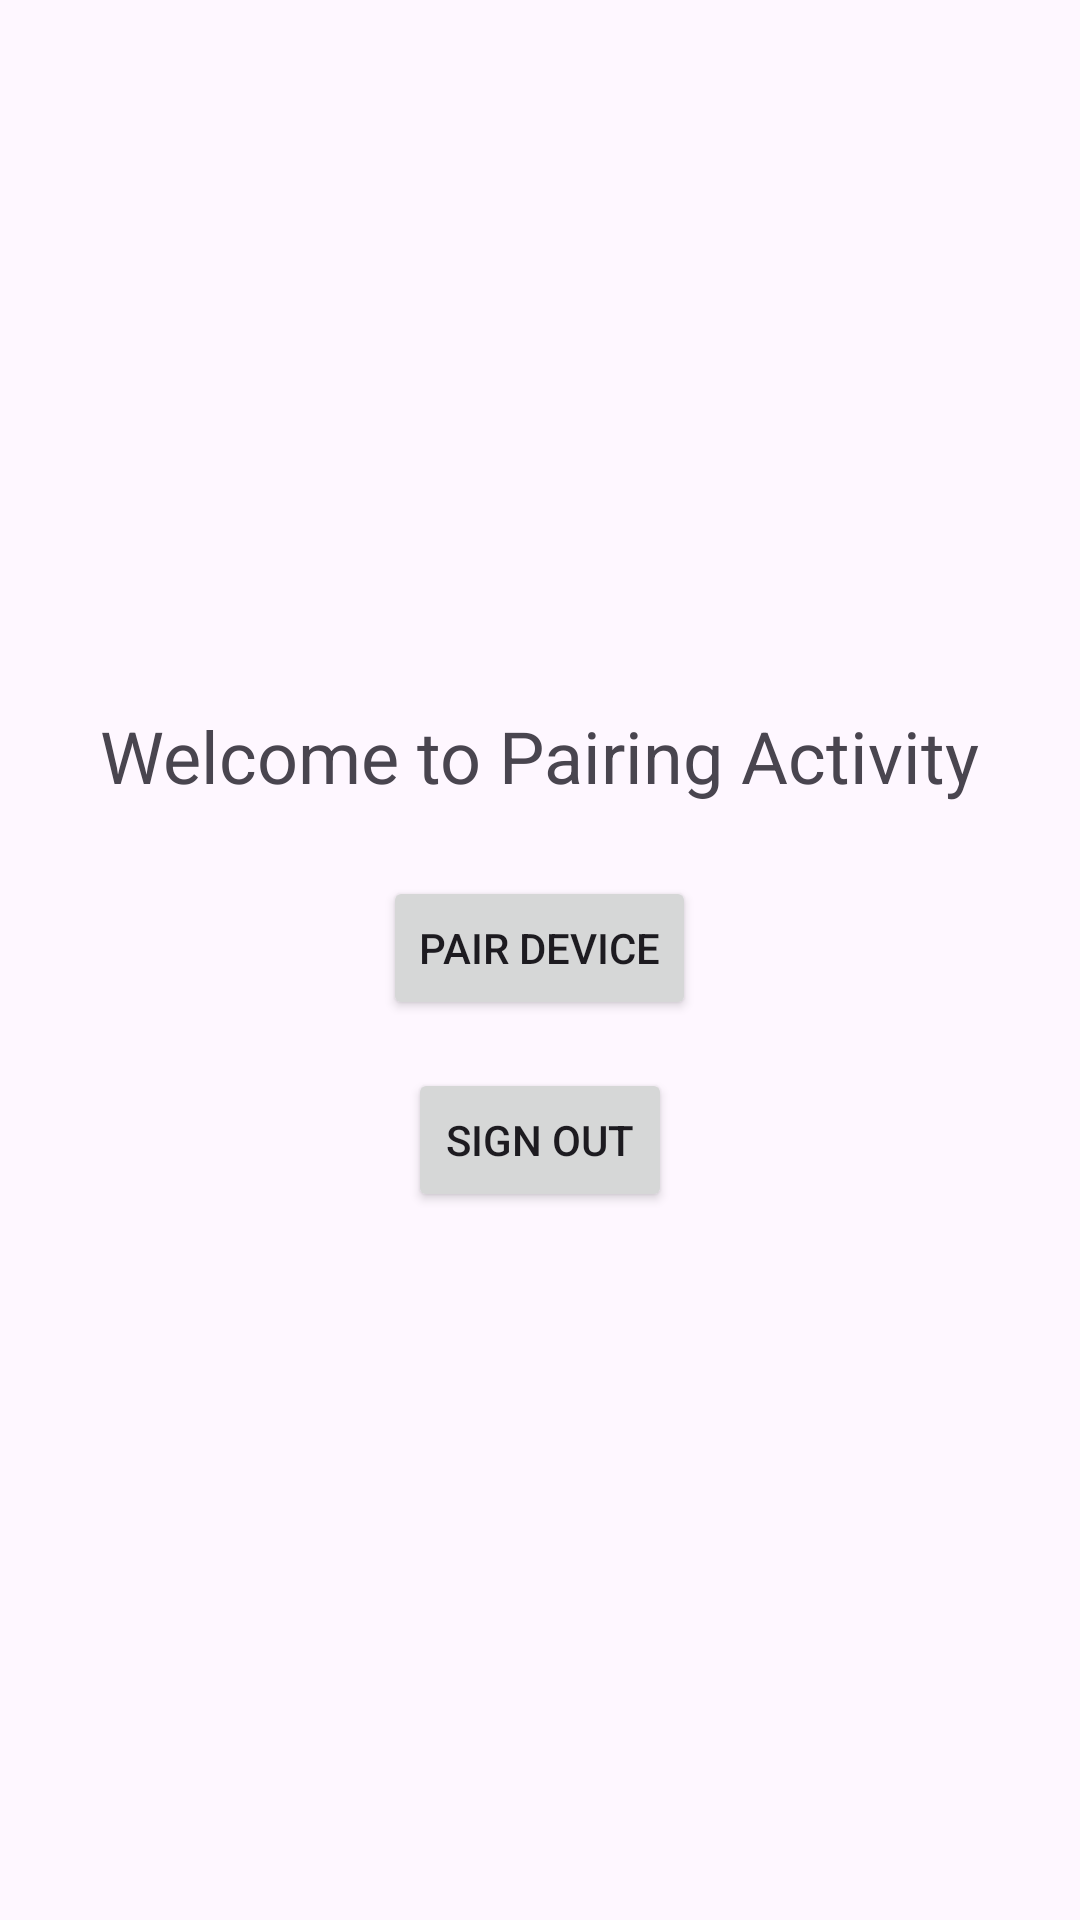

The Android layout XML behind this screen, and the referenced resources:
<!-- AndroidManifest.xml: application theme Theme.Health -->
<!-- res/layout/activity_pairing.xml -->
<?xml version="1.0" encoding="utf-8"?>
<LinearLayout xmlns:android="http://schemas.android.com/apk/res/android"
    xmlns:tools="http://schemas.android.com/tools"
    android:layout_width="match_parent"
    android:layout_height="match_parent"
    android:gravity="center"
    android:orientation="vertical"
    android:padding="16dp"
    tools:context=".PairingActivity">

    <TextView
        android:layout_width="wrap_content"
        android:layout_height="wrap_content"
        android:text="@string/welcome_pairing"
        android:textSize="24sp" />

    <Button
        android:id="@+id/pairDeviceButton"
        android:layout_width="wrap_content"
        android:layout_height="wrap_content"
        android:layout_marginTop="24dp"
        android:text="@string/pair_device" />

    <Button
        android:id="@+id/signOutButton"
        android:layout_width="wrap_content"
        android:layout_height="wrap_content"
        android:layout_marginTop="16dp"
        android:text="@string/sign_out" />
</LinearLayout>
<!-- resources referenced by this layout -->
<resources>
  <string name="pair_device">Pair Device</string>
  <string name="sign_out">Sign Out</string>
  <string name="welcome_pairing">Welcome to Pairing Activity</string>
  <style name="Theme.Health" parent="Base.Theme.Health" />
  <style name="Base.Theme.Health" parent="Theme.Material3.DayNight.NoActionBar">
  
          
          
      </style>
</resources>
